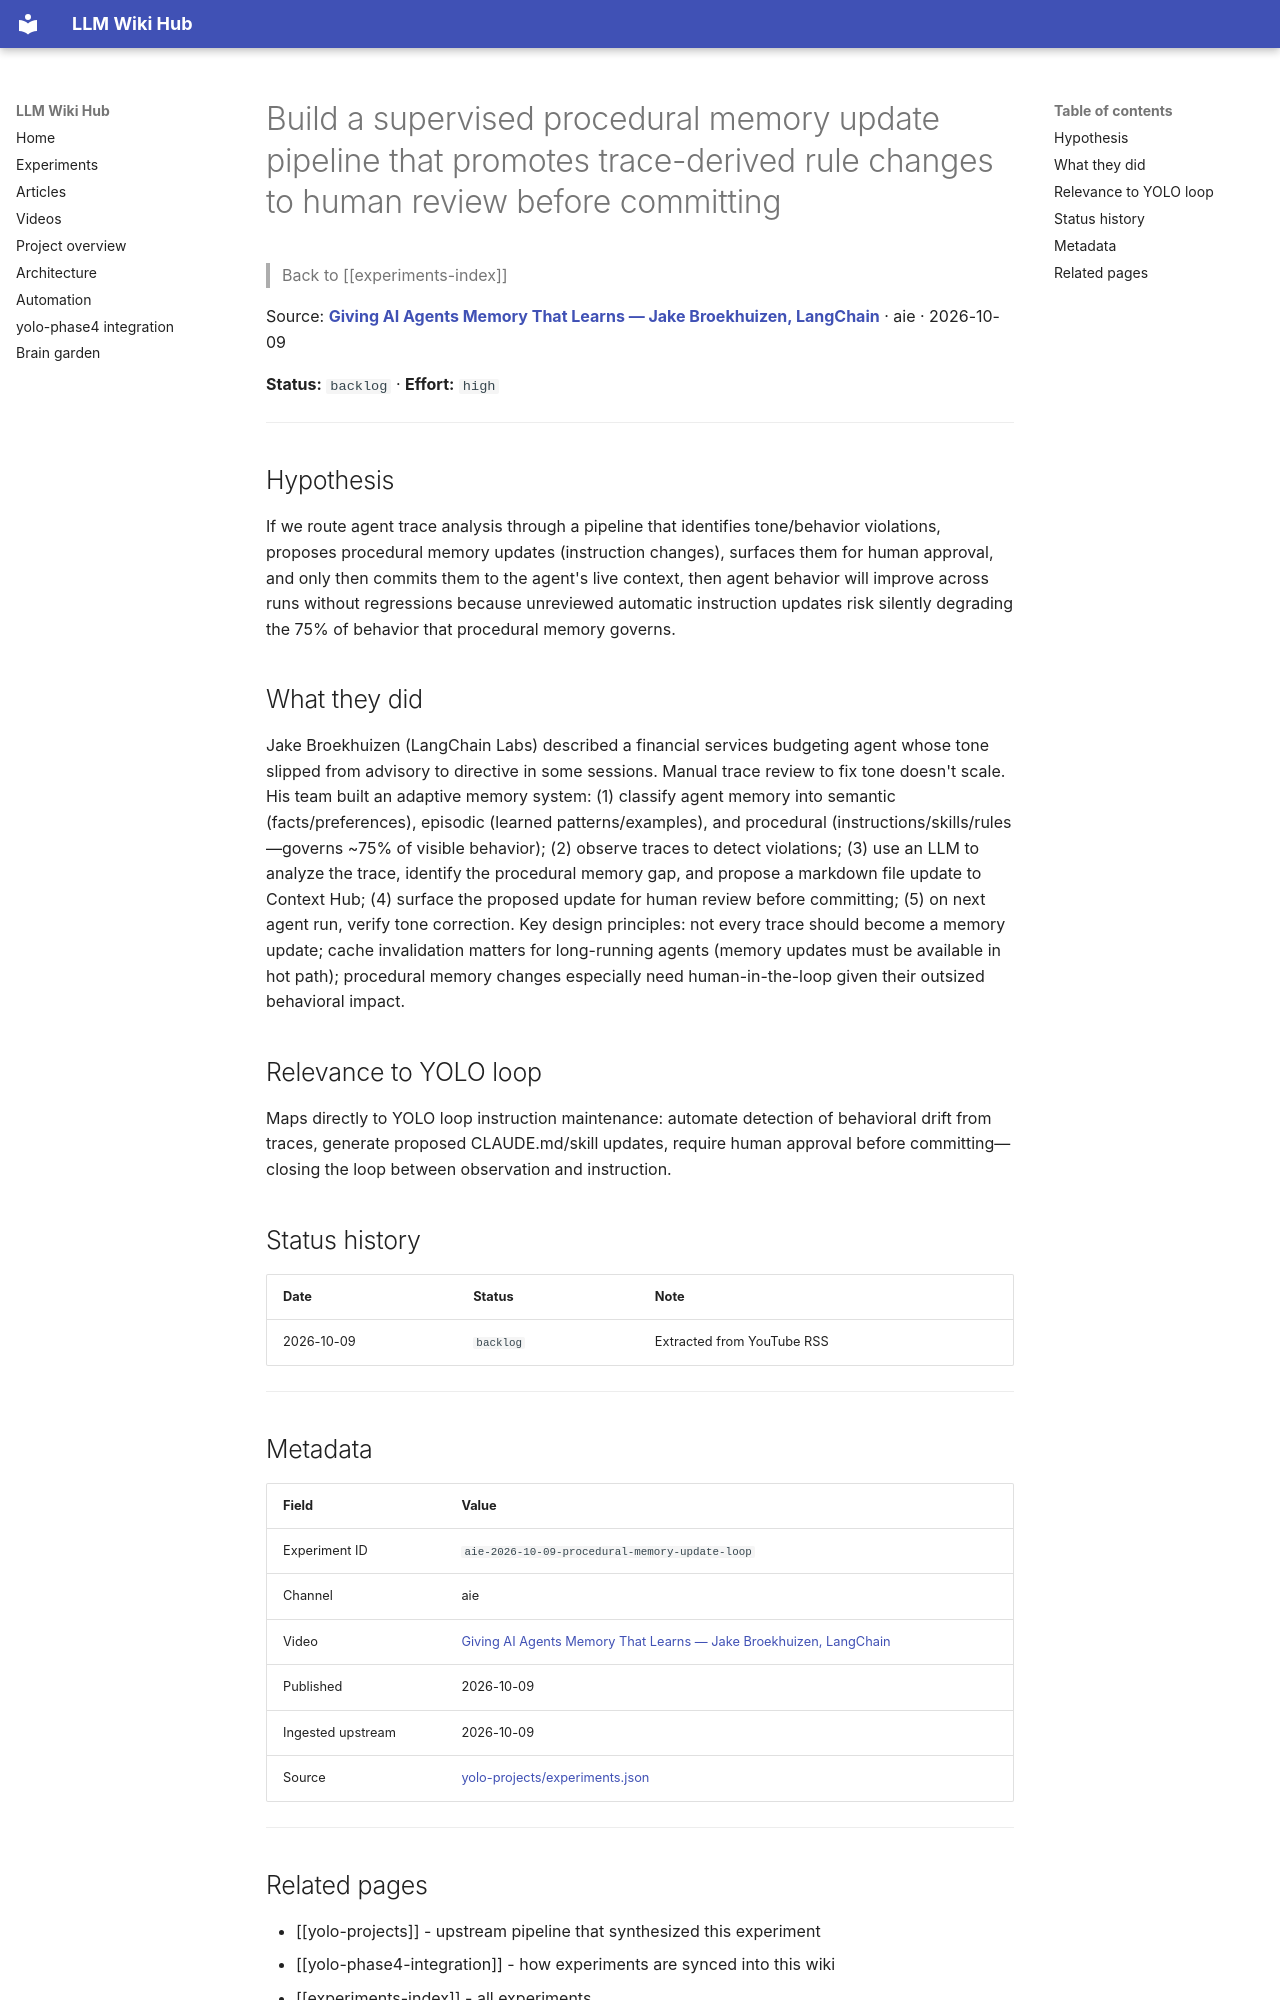

repository: Anguijm/llm-wiki-hub · page: experiments/aie-2026-10-09-procedural-memory-update-loop/index.html · generator: mkdocs

# Build a supervised procedural memory update pipeline that promotes trace-derived rule changes to human review before committing

> Back to [[experiments-index]]

Source: **[Giving AI Agents Memory That Learns — Jake Broekhuizen, LangChain](https://www.youtube.com/watch?v=KGFyOtl5ktI)** · aie · 2026-10-09

**Status:** `backlog` · **Effort:** `high`

---

## Hypothesis

If we route agent trace analysis through a pipeline that identifies tone/behavior violations, proposes procedural memory updates (instruction changes), surfaces them for human approval, and only then commits them to the agent's live context, then agent behavior will improve across runs without regressions because unreviewed automatic instruction updates risk silently degrading the 75% of behavior that procedural memory governs.

## What they did

Jake Broekhuizen (LangChain Labs) described a financial services budgeting agent whose tone slipped from advisory to directive in some sessions. Manual trace review to fix tone doesn't scale. His team built an adaptive memory system: (1) classify agent memory into semantic (facts/preferences), episodic (learned patterns/examples), and procedural (instructions/skills/rules—governs ~75% of visible behavior); (2) observe traces to detect violations; (3) use an LLM to analyze the trace, identify the procedural memory gap, and propose a markdown file update to Context Hub; (4) surface the proposed update for human review before committing; (5) on next agent run, verify tone correction. Key design principles: not every trace should become a memory update; cache invalidation matters for long-running agents (memory updates must be available in hot path); procedural memory changes especially need human-in-the-loop given their outsized behavioral impact.

## Relevance to YOLO loop

Maps directly to YOLO loop instruction maintenance: automate detection of behavioral drift from traces, generate proposed CLAUDE.md/skill updates, require human approval before committing—closing the loop between observation and instruction.

## Status history

| Date | Status | Note |
|---|---|---|
| 2026-10-09 | `backlog` | Extracted from YouTube RSS |

---

## Metadata

| Field | Value |
|---|---|
| Experiment ID | `aie-2026-10-09-procedural-memory-update-loop` |
| Channel | aie |
| Video | [Giving AI Agents Memory That Learns — Jake Broekhuizen, LangChain](https://www.youtube.com/watch?v=KGFyOtl5ktI) |
| Published | 2026-10-09 |
| Ingested upstream | 2026-10-09 |
| Source | [yolo-projects/experiments.json](https://github.com/Anguijm/yolo-projects/blob/main/experiments.json) |

---
